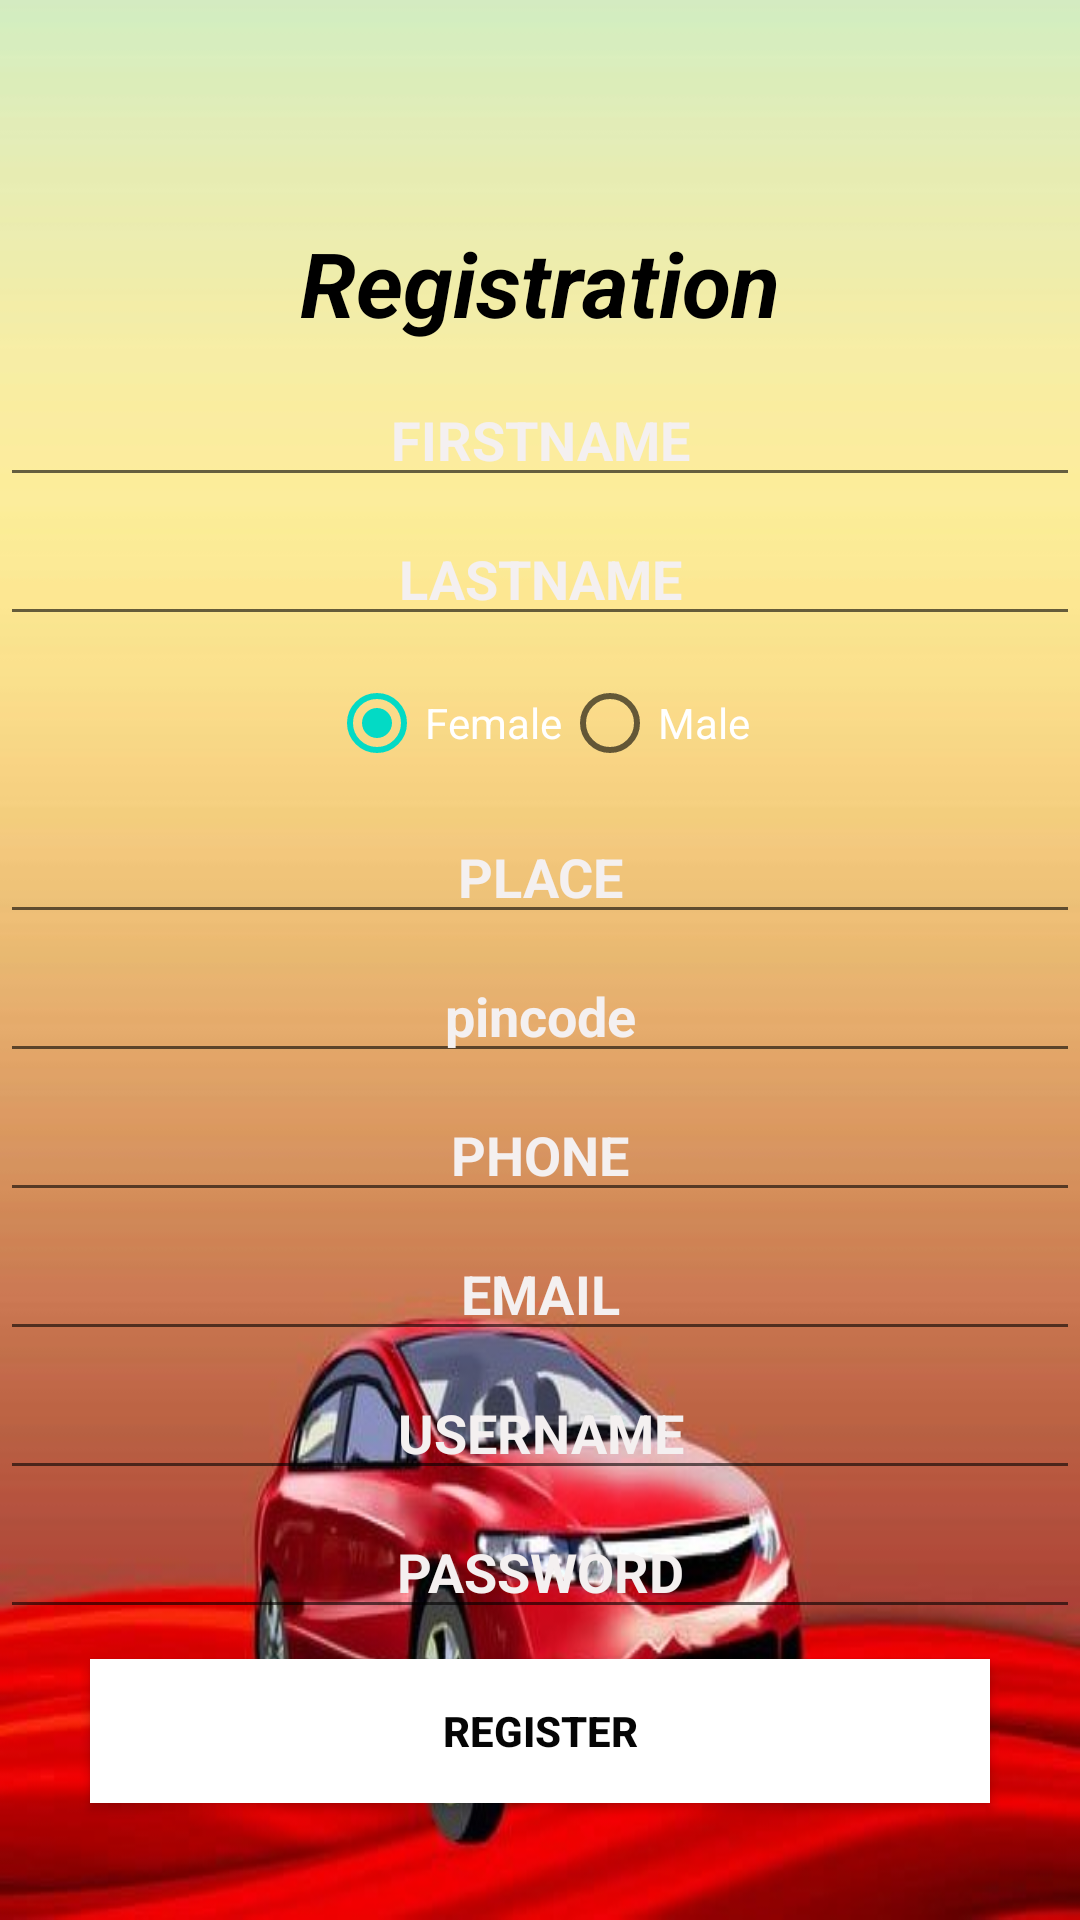

The Android layout XML behind this screen, and the referenced resources:
<!-- AndroidManifest.xml: application theme Theme.InsurancePrediction -->
<!-- res/layout/activity_registration.xml -->
<?xml version="1.0" encoding="utf-8"?>
<LinearLayout xmlns:android="http://schemas.android.com/apk/res/android"
    xmlns:app="http://schemas.android.com/apk/res-auto"
    xmlns:tools="http://schemas.android.com/tools"
    android:layout_width="match_parent"
    android:layout_height="match_parent"
    android:orientation="vertical"
    android:background="@drawable/back1"
    android:gravity="center"
    tools:context=".Registration">


    <TextView
        android:id="@+id/textView3"
        android:layout_width="wrap_content"
        android:layout_height="wrap_content"
        android:layout_gravity="center"
        android:layout_marginTop="35dp"
        android:text="Registration"
        android:textColor="@color/black"
        android:textSize="30dp"
        android:textStyle="bold|italic" />

    <EditText
        android:id="@+id/etfname"
        android:layout_width="match_parent"
        android:layout_height="wrap_content"
        android:layout_marginTop="10dp"
        android:ems="10"
        android:gravity="center"
        android:hint="FIRSTNAME"
        android:inputType="textPersonName"
        android:textColor="#F4F0F0"

        android:textColorHint="#F4F0F0"
        android:textStyle="bold" />


    <EditText
        android:id="@+id/etlname"
        android:layout_width="match_parent"
        android:layout_height="wrap_content"
        android:layout_marginTop="05dp"
        android:ems="10"
        android:gravity="center"
        android:hint="LASTNAME"
        android:inputType="textPersonName"
        android:textColor="#F4F0F0"

        android:textColorHint="#F4F0F0"
        android:textStyle="bold" />


        <RadioGroup
            android:layout_width="match_parent"
            android:layout_height="wrap_content"
            android:gravity="center"

            android:layout_marginTop="05dp"
            android:orientation="horizontal">

            <RadioButton
                android:id="@+id/radioButton"
                android:layout_width="wrap_content"
                android:textColor="@color/white"
                android:layout_height="wrap_content"
                android:checked="true"
                android:text="Female" />

            <RadioButton
                android:id="@+id/radioButton2"
                android:textColor="@color/white"
                android:layout_width="wrap_content"
                android:layout_height="wrap_content"
                android:text="Male" />
        </RadioGroup>


    <EditText
        android:id="@+id/etplace"
        android:layout_width="match_parent"
        android:layout_height="wrap_content"
        android:layout_marginTop="05dp"
        android:ems="10"
        android:gravity="center"
        android:hint="PLACE"
        android:inputType="textPersonName"

        android:textColor="#F4F0F0"
        android:textColorHint="#F4F0F0"
        android:textStyle="bold" />
    <EditText
        android:id="@+id/pin"
        android:layout_width="match_parent"
        android:layout_height="wrap_content"
        android:layout_marginTop="05dp"
        android:ems="10"
        android:gravity="center"
        android:hint="pincode"
        android:inputType="textPersonName"

        android:textColor="#F4F0F0"
        android:textColorHint="#F4F0F0"
        android:textStyle="bold" />


    <EditText
        android:id="@+id/etphone"
        android:layout_width="match_parent"
        android:layout_height="wrap_content"
        android:layout_marginTop="05dp"
        android:digits="0123456789"
        android:ems="10"
        android:gravity="center"
        android:hint="PHONE"
        android:inputType="number"
        android:maxLength="10"
        android:textColor="#F4F0F0"
        android:textColorHint="#F4F0F0"
        android:textStyle="bold" />


    <EditText
        android:id="@+id/etemail"
        android:layout_width="match_parent"
        android:layout_height="wrap_content"
        android:layout_marginTop="05dp"
        android:ems="10"
        android:gravity="center"
        android:hint="EMAIL"
        android:inputType="textEmailAddress"
        android:textColor="#F4F0F0"
        android:textColorHint="#F4F0F0"
        android:textStyle="bold" />


    <EditText
        android:id="@+id/etuser"
        android:layout_width="match_parent"
        android:layout_height="wrap_content"
        android:layout_marginTop="05dp"
        android:ems="10"
        android:gravity="center"
        android:hint="USERNAME"
        android:inputType="textPersonName"
        android:textColor="#F4F0F0"
        android:textColorHint="#F4F0F0"
        android:textStyle="bold" />

    <EditText
        android:id="@+id/etpass"
        android:layout_width="match_parent"
        android:layout_height="wrap_content"
        android:layout_marginTop="05dp"
        android:ems="10"
        android:gravity="center"
        android:hint="PASSWORD"
        android:inputType="textPassword"
        android:textColor="#F4F0F0"
        android:textColorHint="#F4F0F0"
        android:textStyle="bold" />

    <androidx.appcompat.widget.AppCompatButton
        android:id="@+id/button"
        android:layout_width="match_parent"
        android:layout_height="wrap_content"
        android:layout_marginLeft="30dp"
        android:layout_marginTop="10dp"
        android:layout_marginRight="30dp"
        android:background="@color/white"
        android:text="Register"
        android:textColor="#050505"
        android:textStyle="bold" />

</LinearLayout>
<!-- resources referenced by this layout -->
<resources>
  <!-- drawable back1: jpg bitmap (drawable, 40113 bytes) -->
  <style name="Theme.InsurancePrediction" parent="Theme.MaterialComponents.DayNight.DarkActionBar">
          
          <item name="colorPrimary">@color/purple_500</item>
          <item name="colorPrimaryVariant">@color/purple_700</item>
          <item name="colorOnPrimary">@color/white</item>
          
          <item name="colorSecondary">@color/teal_200</item>
          <item name="colorSecondaryVariant">@color/teal_700</item>
          <item name="colorOnSecondary">@color/black</item>
          
          <item name="android:statusBarColor" tools:targetApi="l">?attr/colorPrimaryVariant</item>
          
      </style>
  <!-- not gathered from this repository: default colours our renderer supplied (Android Studio template values) -->
  <color name="purple_500">#FF6200EE</color>
  <color name="purple_700">#FF3700B3</color>
  <color name="teal_200">#FF03DAC5</color>
  <color name="teal_700">#FF018786</color>
  <color name="black">#FF000000</color>
  <color name="white">#FFFFFFFF</color>
</resources>
